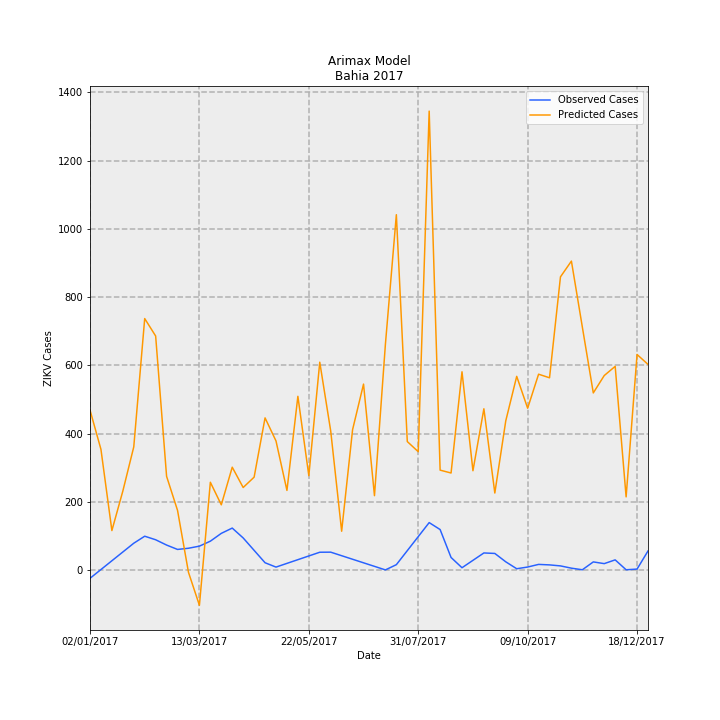

Values plotted in this chart, from the file beside it:
Date, predictions_incidence, observed_incidence, Predicted Cases, Observed Cases, error
02/01/2017, 3.056, -0.1568, 469, -24.06, 493.1
09/01/2017, 2.306, 0.01074, 353.8, 1.648, 352.2
16/01/2017, 0.7549, 0.1783, 115.8, 27.35, 88.48
23/01/2017, 1.509, 0.3458, 231.5, 53.06, 178.4
30/01/2017, 2.353, 0.5133, 361, 78.76, 282.2
06/02/2017, 4.803, 0.6472, 737, 99.31, 637.7
13/02/2017, 4.47, 0.5795, 685.9, 88.93, 596.9
20/02/2017, 1.79, 0.4783, 274.7, 73.39, 201.3
27/02/2017, 1.141, 0.3947, 175.1, 60.57, 114.5
06/03/2017, -0.0416, 0.4174, -6.383, 64.04, -70.42
13/03/2017, -0.6718, 0.4577, -103.1, 70.23, -173.3
20/03/2017, 1.678, 0.5524, 257.4, 84.77, 172.6
27/03/2017, 1.247, 0.7016, 191.3, 107.7, 83.63
03/04/2017, 1.965, 0.8025, 301.5, 123.1, 178.4
10/04/2017, 1.577, 0.614, 242, 94.21, 147.8
17/04/2017, 1.775, 0.3772, 272.4, 57.89, 214.5
24/04/2017, 2.907, 0.1405, 446, 21.56, 424.4
01/05/2017, 2.466, 0.05759, 378.4, 8.837, 369.6
08/05/2017, 1.522, 0.1285, 233.5, 19.72, 213.8
15/05/2017, 3.318, 0.1994, 509.2, 30.6, 478.6
22/05/2017, 1.803, 0.2703, 276.7, 41.47, 235.3
29/05/2017, 3.97, 0.3412, 609.2, 52.35, 556.8
05/06/2017, 2.657, 0.3427, 407.7, 52.59, 355.1
12/06/2017, 0.7424, 0.275, 113.9, 42.19, 71.73
19/06/2017, 2.682, 0.2072, 411.5, 31.79, 379.7
26/06/2017, 3.552, 0.1394, 545, 21.39, 523.6
03/07/2017, 1.421, 0.07161, 218.1, 10.99, 207.1
10/07/2017, 4.314, 0.003831, 661.9, 0.5878, 661.3
17/07/2017, 6.786, 0.1038, 1041, 15.93, 1025
24/07/2017, 2.455, 0.3715, 376.6, 57.01, 319.6
31/07/2017, 2.261, 0.6393, 346.9, 98.09, 248.8
07/08/2017, 8.764, 0.907, 1345, 139.2, 1206
14/08/2017, 1.909, 0.7744, 292.9, 118.8, 174.1
21/08/2017, 1.854, 0.2414, 284.5, 37.04, 247.5
28/08/2017, 3.786, 0.04539, 581, 6.965, 574.1
04/09/2017, 1.897, 0.1865, 291.2, 28.61, 262.5
11/09/2017, 3.08, 0.3275, 472.7, 50.26, 422.4
18/09/2017, 1.472, 0.3182, 225.8, 48.82, 177
25/09/2017, 2.85, 0.1584, 437.3, 24.3, 413
02/10/2017, 3.699, 0.02607, 567.7, 4.0, 563.7
09/10/2017, 3.091, 0.0587, 474.3, 9.008, 465.3
16/10/2017, 3.74, 0.1089, 574, 16.71, 557.2
23/10/2017, 3.672, 0.09959, 563.5, 15.28, 548.2
30/10/2017, 5.6, 0.08035, 859.2, 12.33, 846.9
06/11/2017, 5.9, 0.03696, 905.3, 5.671, 899.7
13/11/2017, 4.639, 0.006517, 711.9, 1.0, 710.9
20/11/2017, 3.383, 0.1564, 519.1, 24.0, 495.1
27/11/2017, 3.715, 0.1238, 570, 19.0, 551
04/12/2017, 3.89, 0.1955, 596.9, 30, 566.9
11/12/2017, 1.398, 0.006517, 214.5, 1.0, 213.5
18/12/2017, 4.117, 0.01955, 631.7, 3.0, 628.7
25/12/2017, 3.928, 0.365, 602.7, 56.0, 546.7
